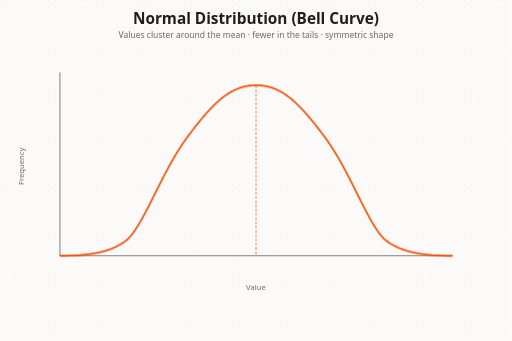
t = 0.00 s
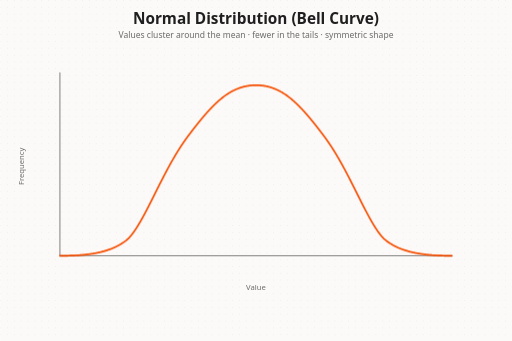
t = 2.00 s
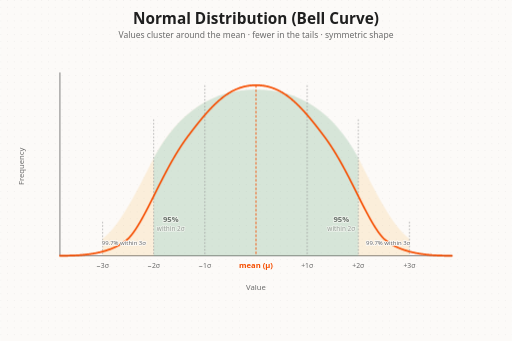
t = 4.00 s
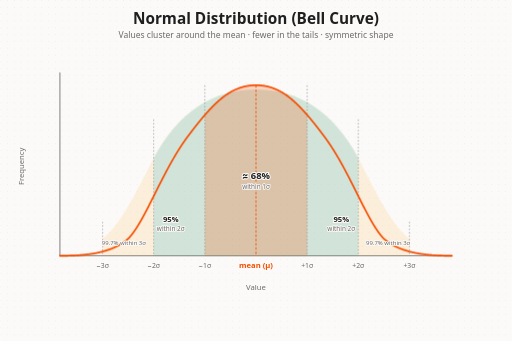
t = 6.00 s
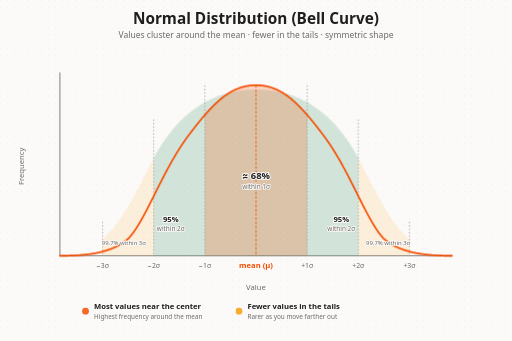
t = 8.00 s
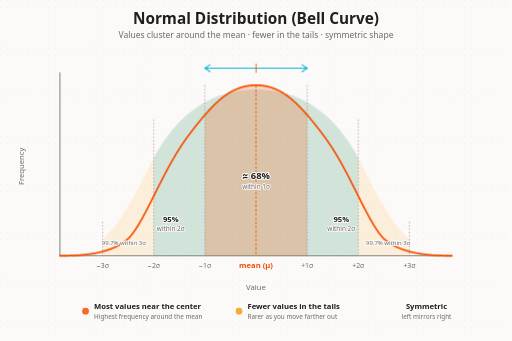
t = 10.00 s

The animated SVG that drew these frames (rendered in a browser with its animation timeline set to each time). Animation: 4 CSS @keyframes rules; frames cover the first 10.00 s.

<svg xmlns="http://www.w3.org/2000/svg" viewBox="0 0 1200 800" width="1200" height="800">
  <defs>
    <pattern id="dotGrid" width="16" height="16" patternUnits="userSpaceOnUse">
      <circle cx="1" cy="1" r="1" fill="rgba(31,31,31,0.10)" />
    </pattern>
    <clipPath id="plotClip">
      <rect x="140" y="160" width="920" height="480" />
    </clipPath>
    <!-- Bell curve path (shared) -->
    <path id="bellPath" d="M140,600 C200,600 260,595 300,560 C340,520 380,400 440,320 C500,240 540,200 600,200 C660,200 700,240 760,320 C820,400 860,520 900,560 C940,595 1000,600 1060,600" />
  </defs>

  <style>
    svg {
      font-family: system-ui, -apple-system, BlinkMacSystemFont, 'Segoe UI', sans-serif;
    }
    .title {
      font-size: 36px;
      font-weight: 700;
      fill: #1F1F1F;
    }
    .subtitle {
      font-size: 20px;
      font-weight: 500;
      fill: #6B6B6B;
    }
    .axis-label {
      font-size: 18px;
      font-weight: 500;
      fill: #6B6B6B;
    }
    .tick-label {
      font-size: 16px;
      font-weight: 500;
      fill: #6B6B6B;
    }
    .mean-label {
      font-size: 18px;
      font-weight: 700;
      fill: #F54E00;
    }
    .band-pct {
      font-size: 22px;
      font-weight: 700;
      fill: #1F1F1F;
      paint-order: stroke fill;
      stroke: #FCFAF8;
      stroke-width: 5px;
      stroke-linejoin: round;
    }
    .band-desc {
      font-size: 15px;
      font-weight: 500;
      fill: #6B6B6B;
      paint-order: stroke fill;
      stroke: #FCFAF8;
      stroke-width: 4px;
      stroke-linejoin: round;
    }
    .callout {
      font-size: 18px;
      font-weight: 600;
      fill: #1F1F1F;
      paint-order: stroke fill;
      stroke: #FCFAF8;
      stroke-width: 5px;
      stroke-linejoin: round;
    }
    .callout-sub {
      font-size: 15px;
      font-weight: 500;
      fill: #6B6B6B;
      paint-order: stroke fill;
      stroke: #FCFAF8;
      stroke-width: 4px;
      stroke-linejoin: round;
    }
    .sigma-label {
      font-size: 15px;
      font-weight: 600;
      fill: #6B6B6B;
    }

    .curve-draw {
      fill: none;
      stroke: #F54E00;
      stroke-width: 4;
      stroke-linecap: round;
      stroke-linejoin: round;
      pathLength: 1;
      stroke-dasharray: 1;
      stroke-dashoffset: 1;
      animation: drawCurve 2s ease-out 0.2s forwards;
    }
    @keyframes drawCurve {
      to { stroke-dashoffset: 0; }
    }

    .band {
      opacity: 0;
      transform-box: fill-box;
      transform-origin: center;
    }
    .band-3 {
      animation: fadeBand 0.8s ease-out 2.2s forwards;
    }
    .band-2 {
      animation: fadeBand 0.8s ease-out 3.4s forwards;
    }
    .band-1 {
      animation: fadeBand 0.8s ease-out 4.6s forwards;
    }
    @keyframes fadeBand {
      from { opacity: 0; }
      to { opacity: 1; }
    }

    .after-curve {
      opacity: 0;
      animation: fadeIn 0.6s ease-out 2.0s forwards;
    }
    .label-1 {
      opacity: 0;
      animation: fadeIn 0.5s ease-out 5.0s forwards;
    }
    .label-2 {
      opacity: 0;
      animation: fadeIn 0.5s ease-out 3.8s forwards;
    }
    .label-3 {
      opacity: 0;
      animation: fadeIn 0.5s ease-out 2.6s forwards;
    }
    .cluster-callout {
      opacity: 0;
      animation: fadeInUp 0.6s ease-out 6.0s forwards;
    }
    .tails-callout {
      opacity: 0;
      animation: fadeInUp 0.6s ease-out 7.2s forwards;
    }
    .symmetry-callout {
      opacity: 0;
      animation: fadeIn 0.6s ease-out 8.4s forwards;
    }
    .symmetry-arrow {
      opacity: 0;
      animation: fadeIn 0.6s ease-out 8.4s forwards;
    }
    @keyframes fadeIn {
      from { opacity: 0; }
      to { opacity: 1; }
    }
    @keyframes fadeInUp {
      from { opacity: 0; transform: translateY(8px); }
      to { opacity: 1; transform: translateY(0); }
    }

    .mean-line {
      stroke: #F54E00;
      stroke-width: 2;
      stroke-dasharray: 6 4;
      opacity: 0.9;
    }
    .sigma-line {
      stroke: #979797;
      stroke-width: 1.5;
      stroke-dasharray: 4 4;
      opacity: 0;
      animation: fadeIn 0.5s ease-out 2.2s forwards;
    }
  </style>

  <!-- Background -->
  <rect width="1200" height="800" fill="#FCFAF8" />
  <rect width="1200" height="800" fill="url(#dotGrid)" />

  <!-- Title (static establishing) -->
  <text x="600" y="56" text-anchor="middle" class="title">Normal Distribution (Bell Curve)</text>
  <text x="600" y="88" text-anchor="middle" class="subtitle">Values cluster around the mean · fewer in the tails · symmetric shape</text>

  <!-- Graph region -->
  <g id="graph">
    <!-- Axes -->
    <line x1="140" y1="600" x2="1060" y2="600" stroke="#6B6B6B" stroke-width="2" />
    <line x1="140" y1="600" x2="140" y2="170" stroke="#6B6B6B" stroke-width="2" />

    <!-- Y-axis label -->
    <text x="56" y="390" text-anchor="middle" class="axis-label" transform="rotate(-90 56 390)">Frequency</text>
    <!-- X-axis label -->
    <text x="600" y="680" text-anchor="middle" class="axis-label">Value</text>

    <!-- SD band fills (back to front: 3σ, 2σ, 1σ) — under curve -->
    <g clip-path="url(#plotClip)">
      <!-- ±3σ band: x from 240 to 960 (mean±3*120) -->
      <path class="band band-3" d="M240,600 L240,560 C280,530 320,450 360,370 C420,260 500,210 600,210 C700,210 780,260 840,370 C880,450 920,530 960,560 L960,600 Z" fill="#F59E0B" fill-opacity="0.12" />
      <!-- ±2σ band: x from 360 to 840 -->
      <path class="band band-2" d="M360,600 L360,370 C420,260 500,210 600,210 C700,210 780,260 840,370 L840,600 Z" fill="#06B6D4" fill-opacity="0.16" />
      <!-- ±1σ band: x from 480 to 720 -->
      <path class="band band-1" d="M480,600 L480,268 C520,220 560,200 600,200 C640,200 680,220 720,268 L720,600 Z" fill="#F54E00" fill-opacity="0.22" />
    </g>

    <!-- Sigma vertical guides -->
    <g class="sigma-line">
      <line x1="480" y1="200" x2="480" y2="600" />
      <line x1="720" y1="200" x2="720" y2="600" />
      <line x1="360" y1="280" x2="360" y2="600" />
      <line x1="840" y1="280" x2="840" y2="600" />
      <line x1="240" y1="520" x2="240" y2="600" />
      <line x1="960" y1="520" x2="960" y2="600" />
    </g>

    <!-- Mean line -->
    <line class="mean-line after-curve" x1="600" y1="200" x2="600" y2="600" />

    <!-- Bell curve stroke -->
    <path class="curve-draw" d="M140,600 C200,600 260,595 300,560 C340,520 380,400 440,320 C500,240 540,200 600,200 C660,200 700,240 760,320 C820,400 860,520 900,560 C940,595 1000,600 1060,600" />

    <!-- X tick labels at sigma marks -->
    <g class="after-curve">
      <text x="600" y="628" text-anchor="middle" class="mean-label">mean (μ)</text>
      <text x="480" y="628" text-anchor="middle" class="tick-label">−1σ</text>
      <text x="720" y="628" text-anchor="middle" class="tick-label">+1σ</text>
      <text x="360" y="628" text-anchor="middle" class="tick-label">−2σ</text>
      <text x="840" y="628" text-anchor="middle" class="tick-label">+2σ</text>
      <text x="240" y="628" text-anchor="middle" class="tick-label">−3σ</text>
      <text x="960" y="628" text-anchor="middle" class="tick-label">+3σ</text>
    </g>

    <!-- Percentage labels on bands -->
    <g class="label-1">
      <text x="600" y="420" text-anchor="middle" class="band-pct">≈ 68%</text>
      <text x="600" y="444" text-anchor="middle" class="band-desc">within 1σ</text>
    </g>
    <g class="label-2">
      <text x="400" y="520" text-anchor="middle" class="band-pct" style="font-size:18px">95%</text>
      <text x="400" y="542" text-anchor="middle" class="band-desc">within 2σ</text>
      <text x="800" y="520" text-anchor="middle" class="band-pct" style="font-size:18px">95%</text>
      <text x="800" y="542" text-anchor="middle" class="band-desc">within 2σ</text>
    </g>
    <g class="label-3">
      <text x="290" y="575" text-anchor="middle" class="band-desc" style="font-size:14px">99.7% within 3σ</text>
      <text x="910" y="575" text-anchor="middle" class="band-desc" style="font-size:14px">99.7% within 3σ</text>
    </g>
  </g>

  <!-- Bottom callouts -->
  <g class="cluster-callout">
    <circle cx="200" cy="730" r="8" fill="#F54E00" fill-opacity="0.85" />
    <text x="220" y="726" text-anchor="start" class="callout">Most values near the center</text>
    <text x="220" y="748" text-anchor="start" class="callout-sub">Highest frequency around the mean</text>
  </g>

  <g class="tails-callout">
    <circle cx="560" cy="730" r="8" fill="#F59E0B" fill-opacity="0.85" />
    <text x="580" y="726" text-anchor="start" class="callout">Fewer values in the tails</text>
    <text x="580" y="748" text-anchor="start" class="callout-sub">Rarer as you move farther out</text>
  </g>

  <!-- Symmetry arrows + label -->
  <g class="symmetry-callout">
    <text x="1000" y="726" text-anchor="middle" class="callout">Symmetric</text>
    <text x="1000" y="748" text-anchor="middle" class="callout-sub">left mirrors right</text>
  </g>
  <g class="symmetry-arrow" stroke="#06B6D4" stroke-width="2.5" fill="none" stroke-linecap="round">
    <!-- double-headed arrow above curve suggesting mirror -->
    <path d="M480,160 L720,160" />
    <path d="M492,152 L480,160 L492,168" />
    <path d="M708,152 L720,160 L708,168" />
    <line x1="600" y1="150" x2="600" y2="170" stroke="#F54E00" stroke-width="2" />
  </g>
</svg>
